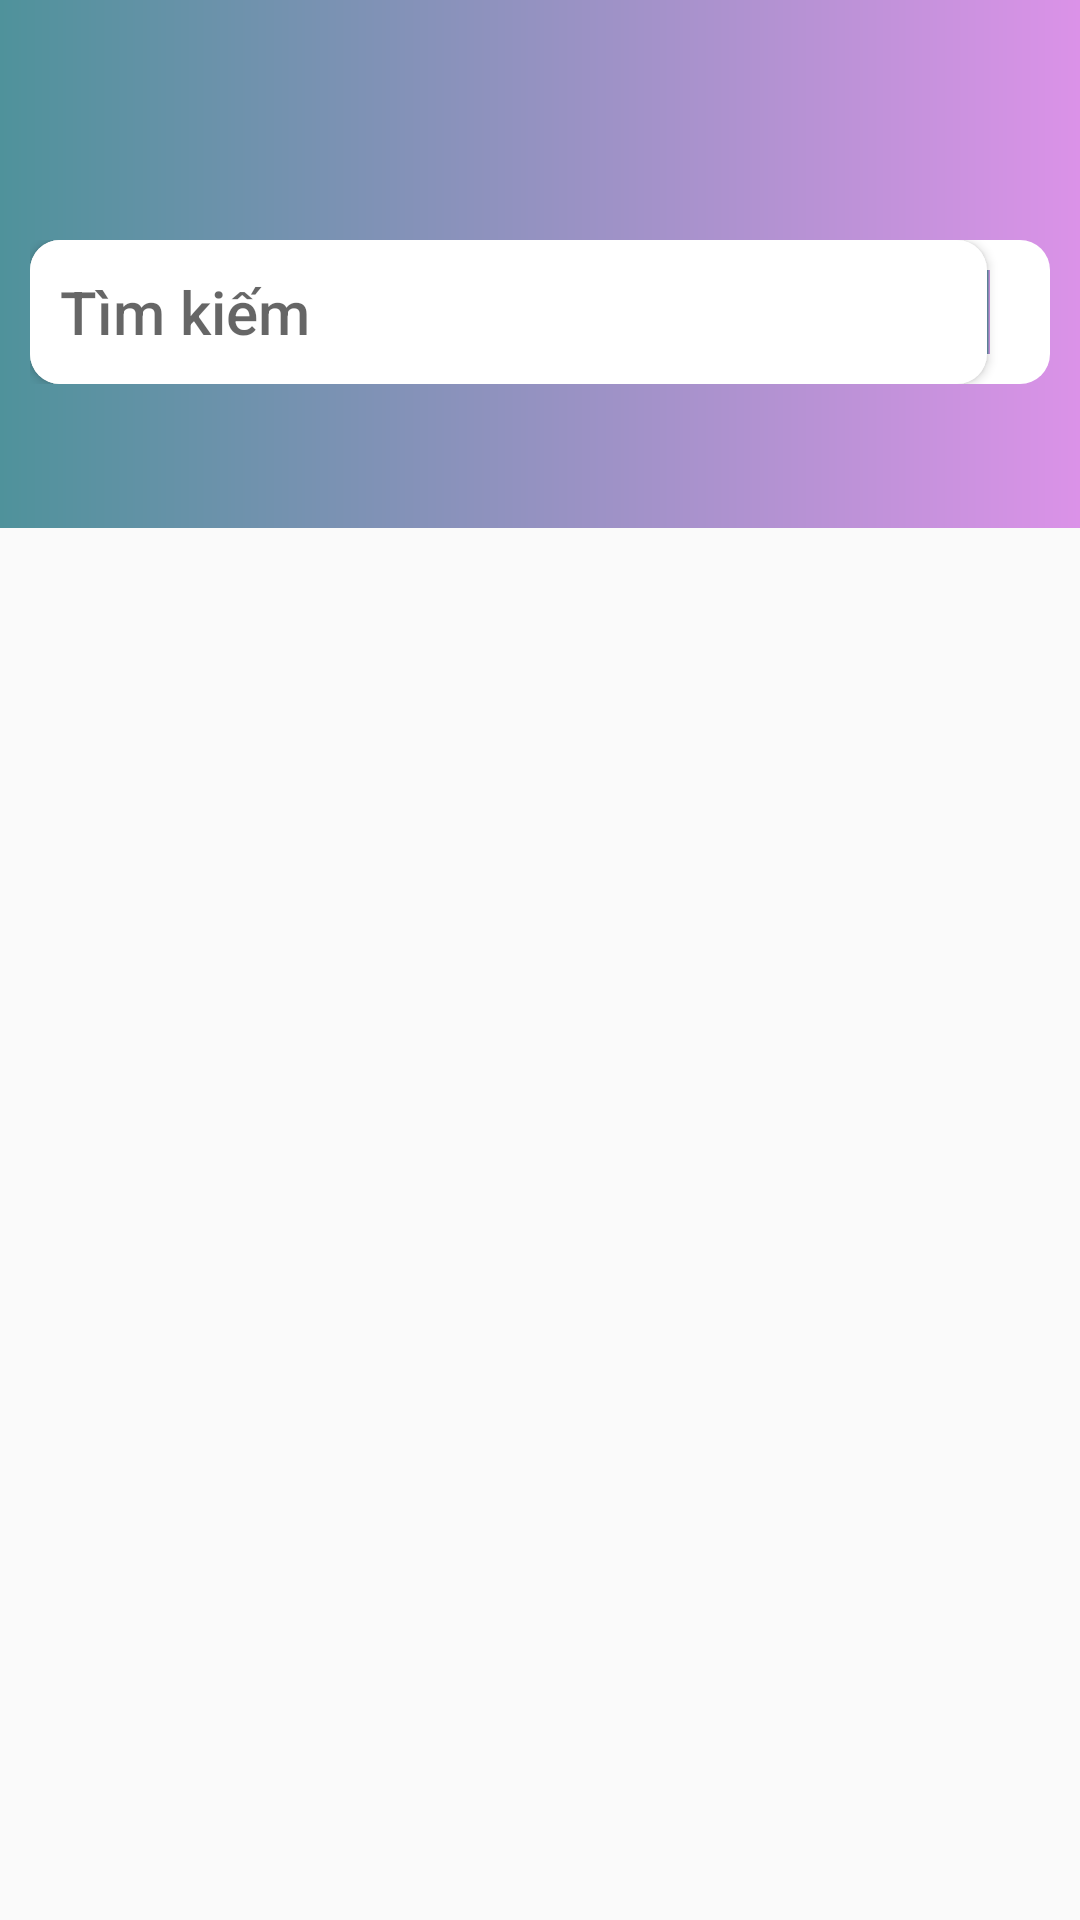

The Android layout XML behind this screen, and the referenced resources:
<!-- AndroidManifest.xml: application theme AppTheme -->
<!-- res/layout/trangchu_layout.xml -->
<?xml version="1.0" encoding="utf-8"?>
<android.support.v4.widget.DrawerLayout
    xmlns:android="http://schemas.android.com/apk/res/android"
    xmlns:app="http://schemas.android.com/apk/res-auto"
    android:id="@+id/drawerlayout"
    android:layout_height="match_parent"
    android:layout_width="match_parent">

    <FrameLayout
        android:id="@+id/themFragment"
        android:layout_width="match_parent"
        android:layout_height="match_parent">

        <android.support.design.widget.CoordinatorLayout
            android:layout_height="match_parent"
            android:layout_width="match_parent"
            android:fitsSystemWindows="true">

            <android.support.design.widget.AppBarLayout
                android:id="@+id/appbar"
                android:layout_height="wrap_content"
                android:layout_width="match_parent"
                android:background="@drawable/custom_background"
                android:fitsSystemWindows="true">


                <android.support.design.widget.CollapsingToolbarLayout
                    android:id="@+id/collaps_toolbar"
                    android:layout_width="match_parent"
                    android:layout_height="match_parent"
                    app:layout_scrollFlags="scroll|exitUntilCollapsed|snap">

                    <android.support.v7.widget.Toolbar
                        android:id="@+id/toolbar"
                        android:layout_height="?attr/actionBarSize"
                        android:layout_width="match_parent"
                        app:theme="@style/textitemmenu"
                        app:layout_scrollFlags="scroll|enterAlways"
                        app:layout_collapseMode="pin"
                        android:layout_marginBottom="20dp"/>

                    <LinearLayout
                        android:id="@+id/lnsearch"
                        android:layout_width="match_parent"
                        android:layout_height="wrap_content"
                        android:orientation="horizontal"
                        android:layout_marginTop="80dp"
                        android:layout_marginLeft="10dp"
                        android:layout_marginRight="10dp"
                        android:background="@drawable/background_search"
                        app:layout_scrollFlags="scroll|enterAlways|enterAlwaysCollapsed|snap"
                        app:layout_collapseMode="parallax">

                        <Button
                            android:id="@+id/btnTimkiem"
                            android:layout_width="match_parent"
                            android:layout_height="wrap_content"
                            android:drawableLeft="@drawable/icon_search"
                            android:hint="Tìm kiếm"
                            android:layout_gravity="start"
                            android:textAlignment="viewStart"
                            android:textSize="20dp"
                            android:layout_weight="1"
                            android:background="@drawable/selector_bgsearch"
                            android:paddingLeft="10dp"/>

                        <View
                            android:layout_width="1dp"
                            android:layout_height="match_parent"
                            android:layout_marginTop="10dp"
                            android:layout_marginBottom="10dp"
                            android:background="@drawable/custom_background"/>

                        <ImageButton
                            android:layout_width="wrap_content"
                            android:layout_height="wrap_content"
                            android:layout_gravity="center"
                            android:padding="10dp"
                            android:src="@drawable/icon_photo_camera"
                            android:background="@drawable/selector_bgsearch"/>
                    </LinearLayout>

                </android.support.design.widget.CollapsingToolbarLayout>

                <android.support.design.widget.TabLayout
                    android:id="@+id/tablauout"
                    android:layout_width="match_parent"
                    android:layout_height="wrap_content"
                    app:tabMode="scrollable"
                    app:tabTextColor="#CCC"
                    app:tabTextAppearance="@style/capfalse">

                </android.support.design.widget.TabLayout>

            </android.support.design.widget.AppBarLayout>

            <FrameLayout
                android:id="@+id/content"
                android:layout_width="match_parent"
                android:layout_height="match_parent"
                app:layout_behavior="@string/appbar_scrolling_view_behavior">


                <android.support.v4.view.ViewPager
                    android:id="@+id/viewpager"
                    android:layout_width="match_parent"
                    android:layout_height="match_parent">

                </android.support.v4.view.ViewPager>
            </FrameLayout>

        </android.support.design.widget.CoordinatorLayout>

    </FrameLayout>




    <ExpandableListView
        android:id="@+id/epmenu"
        android:layout_width="match_parent"
        android:layout_height="match_parent"
        android:layout_gravity="start"
        android:background="#FFF"
        android:choiceMode="multipleChoice"
        android:groupIndicator="@null"
        android:paddingTop="20dp">
    </ExpandableListView>
</android.support.v4.widget.DrawerLayout>
<!-- resources referenced by this layout -->
<resources>
  <!-- drawable background_search (drawable) -->
  <?xml version="1.0" encoding="utf-8"?>
  <shape xmlns:android="http://schemas.android.com/apk/res/android"
      android:shape="rectangle">
      <solid android:color="#FFFF"/>
      <corners android:radius="10dp"/>
  </shape>
  <!-- drawable custom_background (drawable) -->
  <?xml version="1.0" encoding="utf-8"?>
  <shape xmlns:android="http://schemas.android.com/apk/res/android"
      android:shape="rectangle">
      <solid android:color="#db92e8"/>
      
      <gradient
          android:angle="0"
          android:startColor="#4F929B"
          android:endColor="#db92e8"/>
  </shape>
  <!-- drawable selector_bgsearch (drawable) -->
  <?xml version="1.0" encoding="utf-8"?>
  <selector xmlns:android="http://schemas.android.com/apk/res/android">
  
      <item
          android:state_pressed="true">
          <shape android:shape="rectangle">
              <solid android:color="#CCC"/>
              <corners android:radius="10dp"/>
          </shape>
      </item>
  
      <item android:drawable="@drawable/background_search"/>
  
  </selector>
  <style name="capfalse" parent="TextAppearance.Design.Tab">
          <item name="textAllCaps">false</item>
      </style>
  <style name="textitemmenu" parent="AppTheme">
          <item name="android:textColorPrimary">#000</item>
          <item name="drawerArrowStyle">@style/changecolordrawertoogle</item>
      </style>
  <style name="AppTheme" parent="Theme.AppCompat.Light.NoActionBar">
          
          <item name="colorPrimary">@color/colorPrimary</item>
          <item name="colorPrimaryDark">@color/colorPrimaryDark</item>
          <item name="colorAccent">#db92e8</item>
          <item name="android:textColorPrimary">#FFF</item>
          <item name="android:textColorSecondary">#FFF</item>
      </style>
  <style name="changecolordrawertoogle" parent="Widget.AppCompat.DrawerArrowToggle">
          <item name="color">#FFF</item>
      </style>
  <!-- not gathered from this repository: default colours our renderer supplied (Android Studio template values) -->
  <color name="colorPrimary">#FF6200EE</color>
  <color name="colorPrimaryDark">#FF3700B3</color>
</resources>
